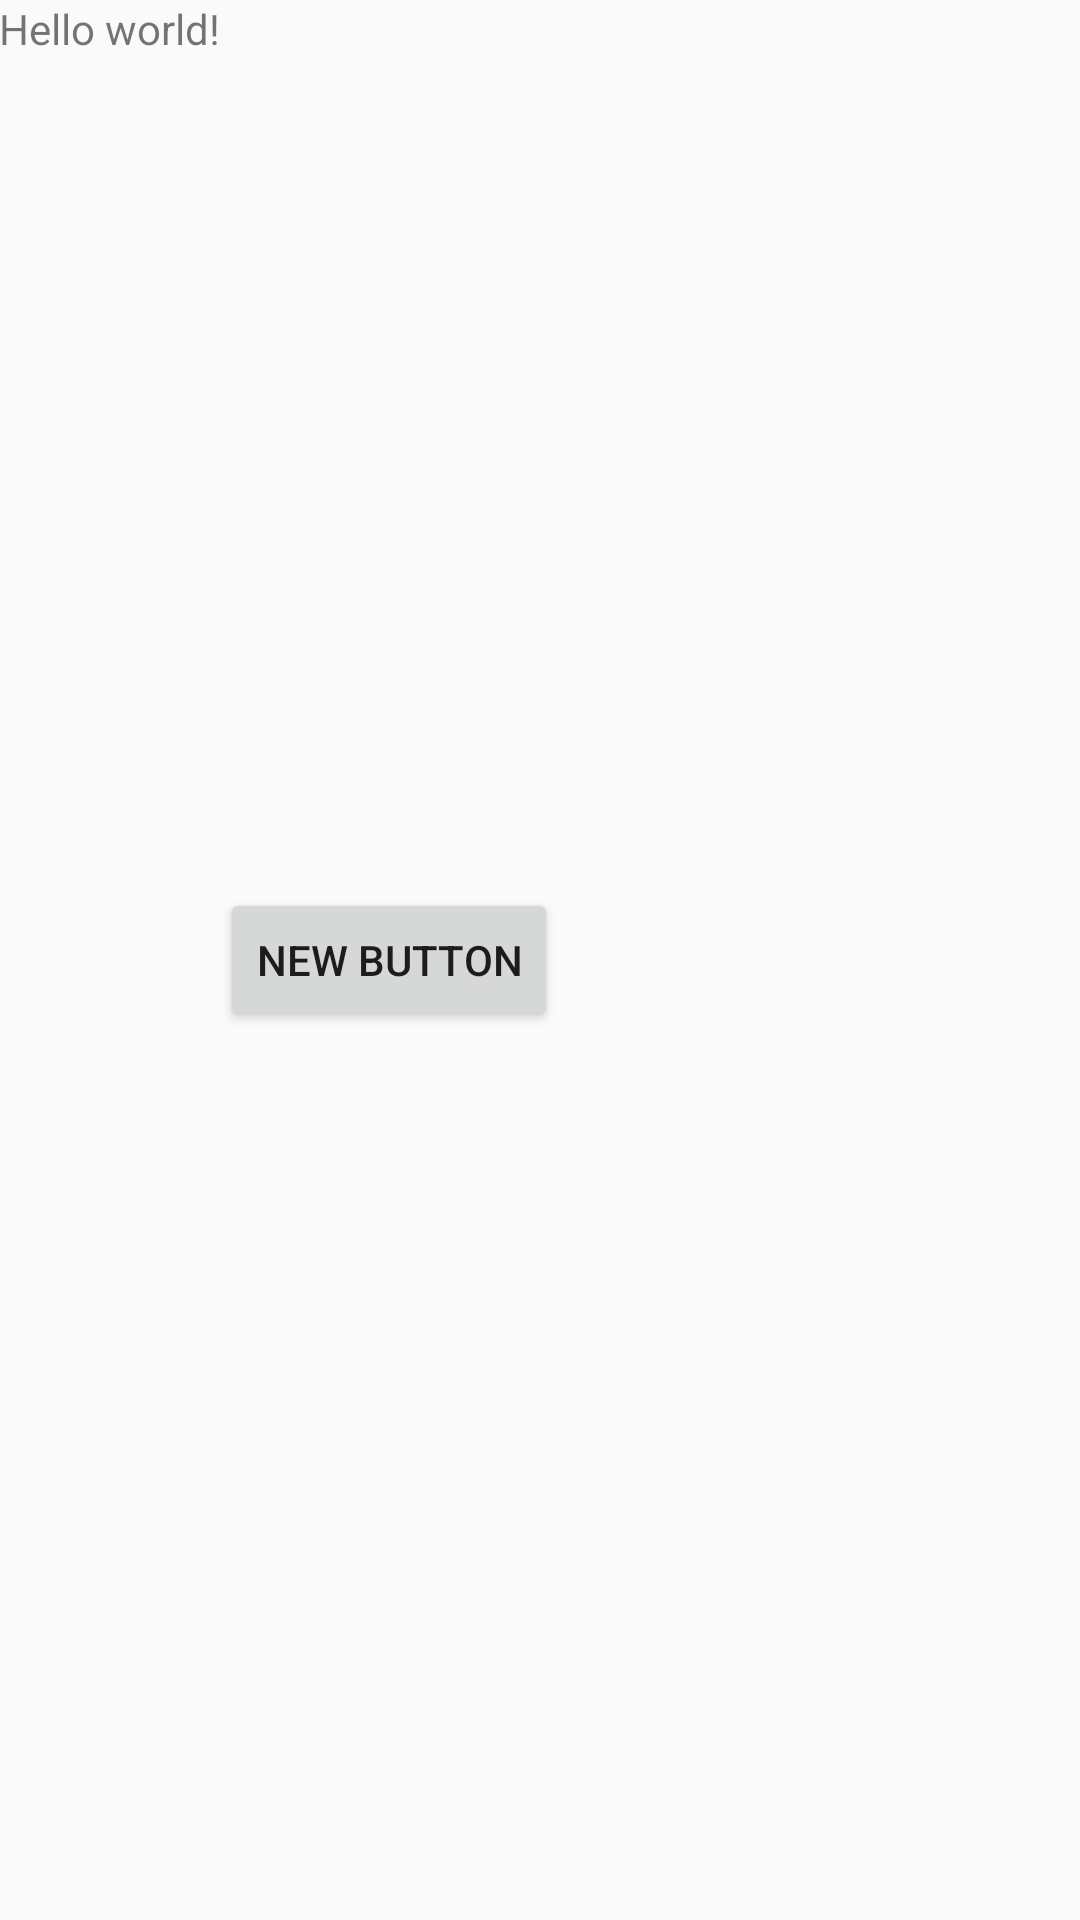

Android layout source for this screen:
<!-- AndroidManifest.xml: application theme AppTheme -->
<!-- res/layout/activity_main.xml -->
<RelativeLayout xmlns:android="http://schemas.android.com/apk/res/android"
    xmlns:tools="http://schemas.android.com/tools" android:layout_width="match_parent"
    android:layout_height="match_parent" android:paddingLeft="@dimen/activity_horizontal_margin"
    android:paddingRight="@dimen/activity_horizontal_margin"
    android:paddingTop="@dimen/activity_vertical_margin"
    android:paddingBottom="@dimen/activity_vertical_margin" tools:context=".MainActivity">

    <TextView android:text="@string/hello_world" android:layout_width="wrap_content"
        android:layout_height="wrap_content"
        android:id="@+id/textView" />

    <Button
        android:layout_width="wrap_content"
        android:layout_height="wrap_content"
        android:text="New Button"
        android:id="@+id/button3"
        android:layout_centerVertical="true"
        android:layout_toRightOf="@+id/textView"
        android:layout_toEndOf="@+id/textView" />

</RelativeLayout>
<!-- resources referenced by this layout -->
<resources>
  <string name="hello_world">Hello world!</string>
  <style name="AppTheme" parent="Theme.AppCompat.Light.DarkActionBar">
          
      </style>
</resources>
